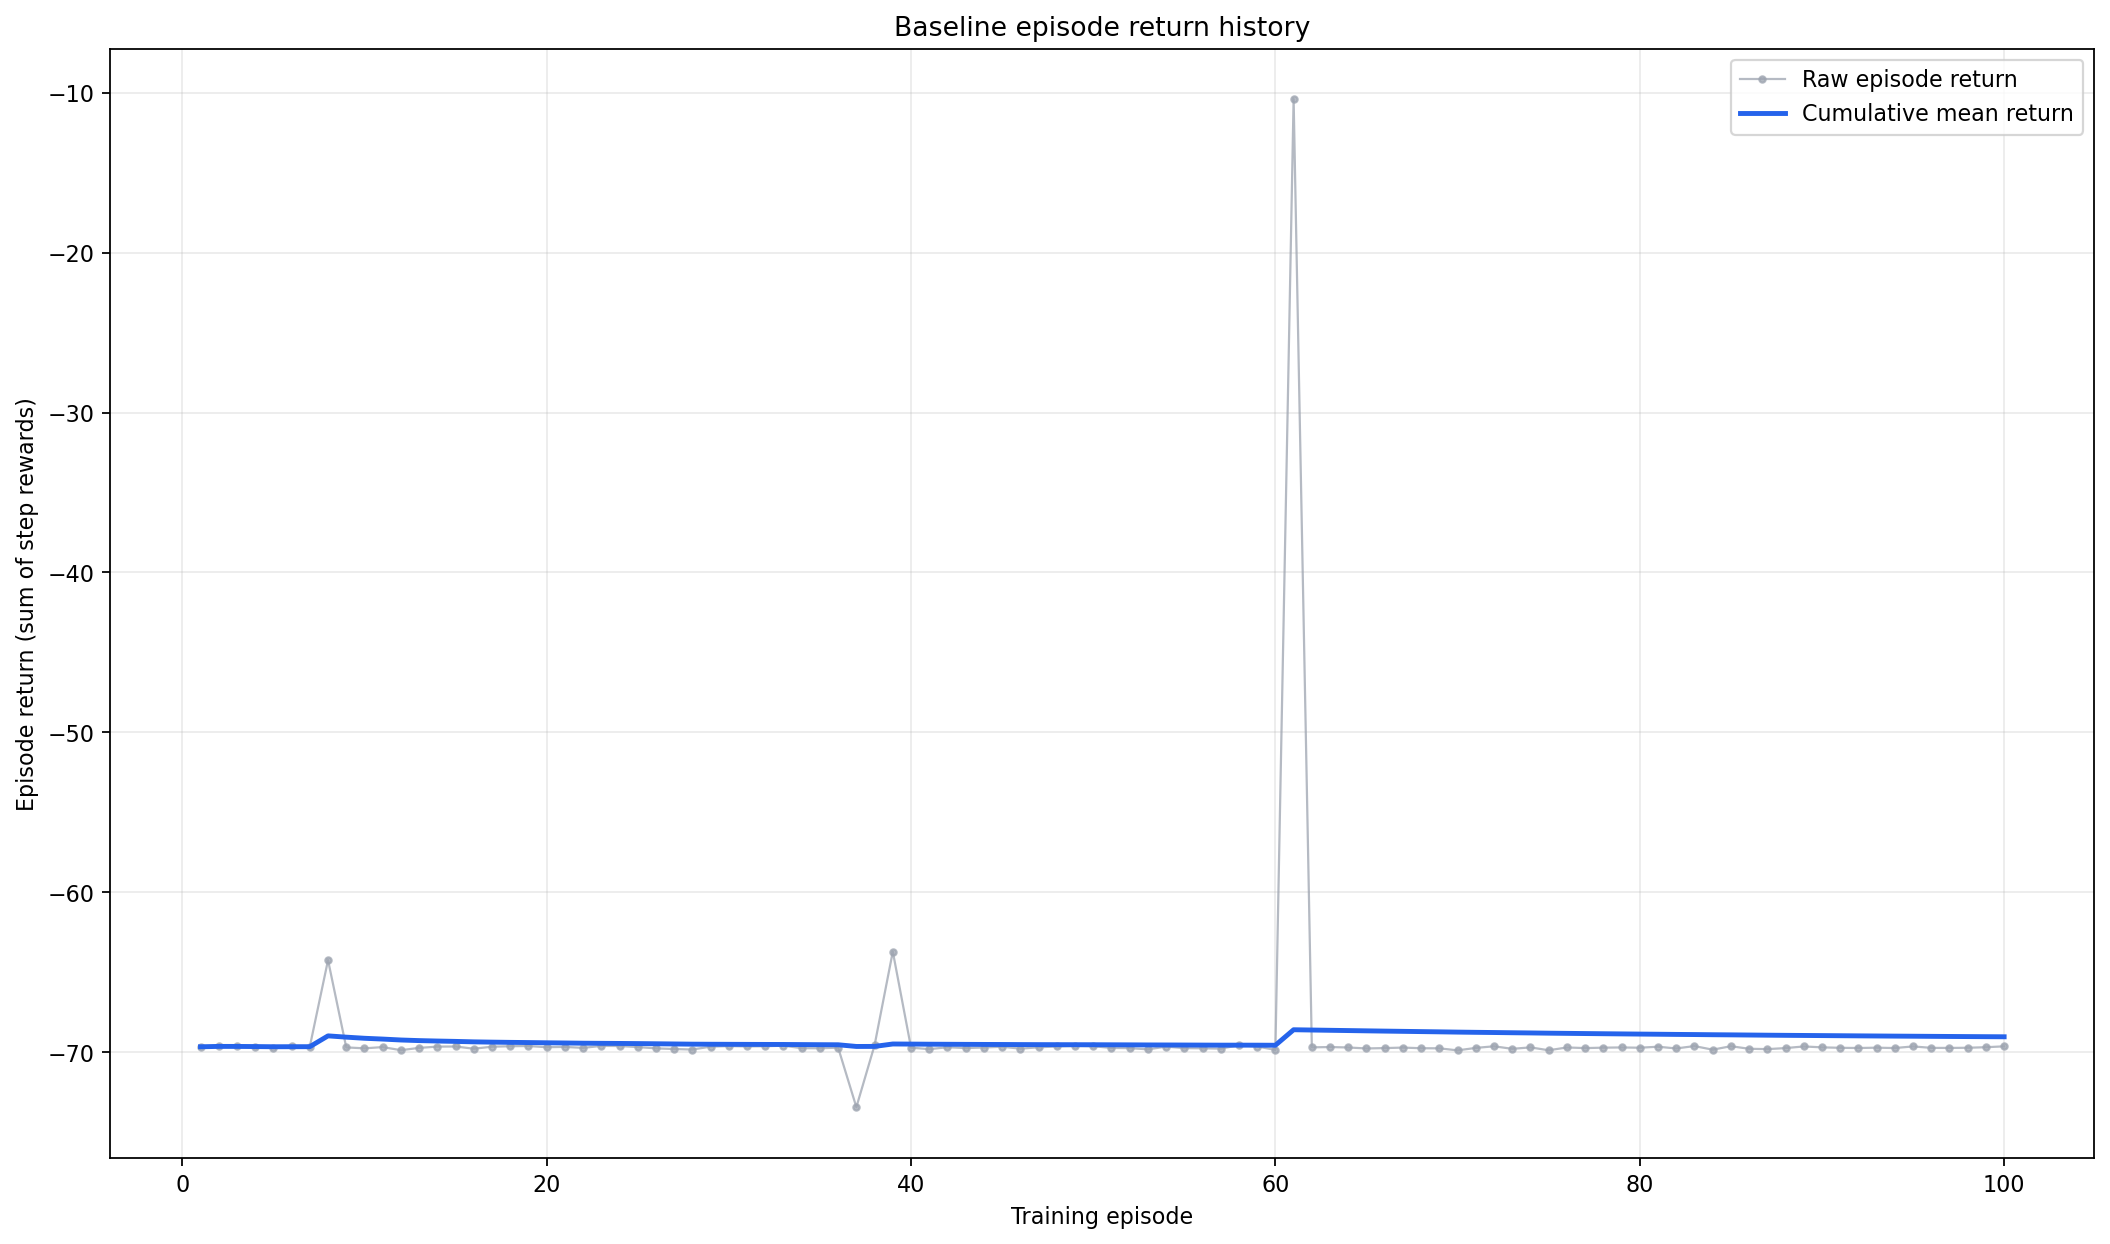

The data file committed next to this chart (first rows):
episode, split, episode_return, cumulative_mean_return, termination_reason, collision, stable_goal
1, train, -69.66, -69.66, time_limit, , 
2, train, -69.61, -69.63, time_limit, , 
3, train, -69.64, -69.63, time_limit, , 
4, train, -69.67, -69.64, time_limit, , 
5, train, -69.7, -69.65, time_limit, , 
6, train, -69.64, -69.65, time_limit, , 
7, train, -69.65, -69.65, time_limit, , 
8, train, -64.24, -68.97, collision, , 
9, train, -69.7, -69.05, time_limit, , 
10, train, -69.75, -69.12, time_limit, , 
11, train, -69.68, -69.17, time_limit, , 
12, train, -69.87, -69.23, time_limit, , 
13, train, -69.73, -69.27, time_limit, , 
14, train, -69.65, -69.3, time_limit, , 
15, train, -69.64, -69.32, time_limit, , 
16, train, -69.78, -69.35, time_limit, , 
17, train, -69.65, -69.37, time_limit, , 
18, train, -69.62, -69.38, time_limit, , 
19, train, -69.61, -69.39, time_limit, , 
20, train, -69.68, -69.41, time_limit, , 
21, train, -69.66, -69.42, time_limit, , 
22, train, -69.73, -69.43, time_limit, , 
23, train, -69.6, -69.44, time_limit, , 
24, train, -69.61, -69.45, time_limit, , 
25, train, -69.67, -69.46, time_limit, , 
26, train, -69.76, -69.47, time_limit, , 
27, train, -69.8, -69.48, time_limit, , 
28, train, -69.83, -69.49, time_limit, , 
29, train, -69.65, -69.5, time_limit, , 
30, train, -69.61, -69.5, time_limit, , 
31, train, -69.64, -69.51, time_limit, , 
32, train, -69.62, -69.51, time_limit, , 
33, train, -69.59, -69.51, time_limit, , 
34, train, -69.74, -69.52, time_limit, , 
35, train, -69.75, -69.53, time_limit, , 
36, train, -69.71, -69.53, time_limit, , 
37, train, -73.43, -69.64, collision, , 
38, train, -69.55, -69.63, time_limit, , 
39, train, -63.71, -69.48, collision, , 
40, train, -69.71, -69.49, time_limit, , 
41, train, -69.81, -69.5, time_limit, , 
42, train, -69.68, -69.5, time_limit, , 
43, train, -69.74, -69.51, time_limit, , 
44, train, -69.7, -69.51, time_limit, , 
45, train, -69.65, -69.51, time_limit, , 
46, train, -69.77, -69.52, time_limit, , 
47, train, -69.69, -69.52, time_limit, , 
48, train, -69.64, -69.53, time_limit, , 
49, train, -69.61, -69.53, time_limit, , 
50, train, -69.62, -69.53, time_limit, , 
51, train, -69.73, -69.53, time_limit, , 
52, train, -69.74, -69.54, time_limit, , 
53, train, -69.82, -69.54, time_limit, , 
54, train, -69.65, -69.54, time_limit, , 
55, train, -69.74, -69.55, time_limit, , 
56, train, -69.75, -69.55, time_limit, , 
57, train, -69.77, -69.56, time_limit, , 
58, train, -69.56, -69.56, time_limit, , 
59, train, -69.64, -69.56, time_limit, , 
60, train, -69.85, -69.56, time_limit, , 
... 40 more rows
